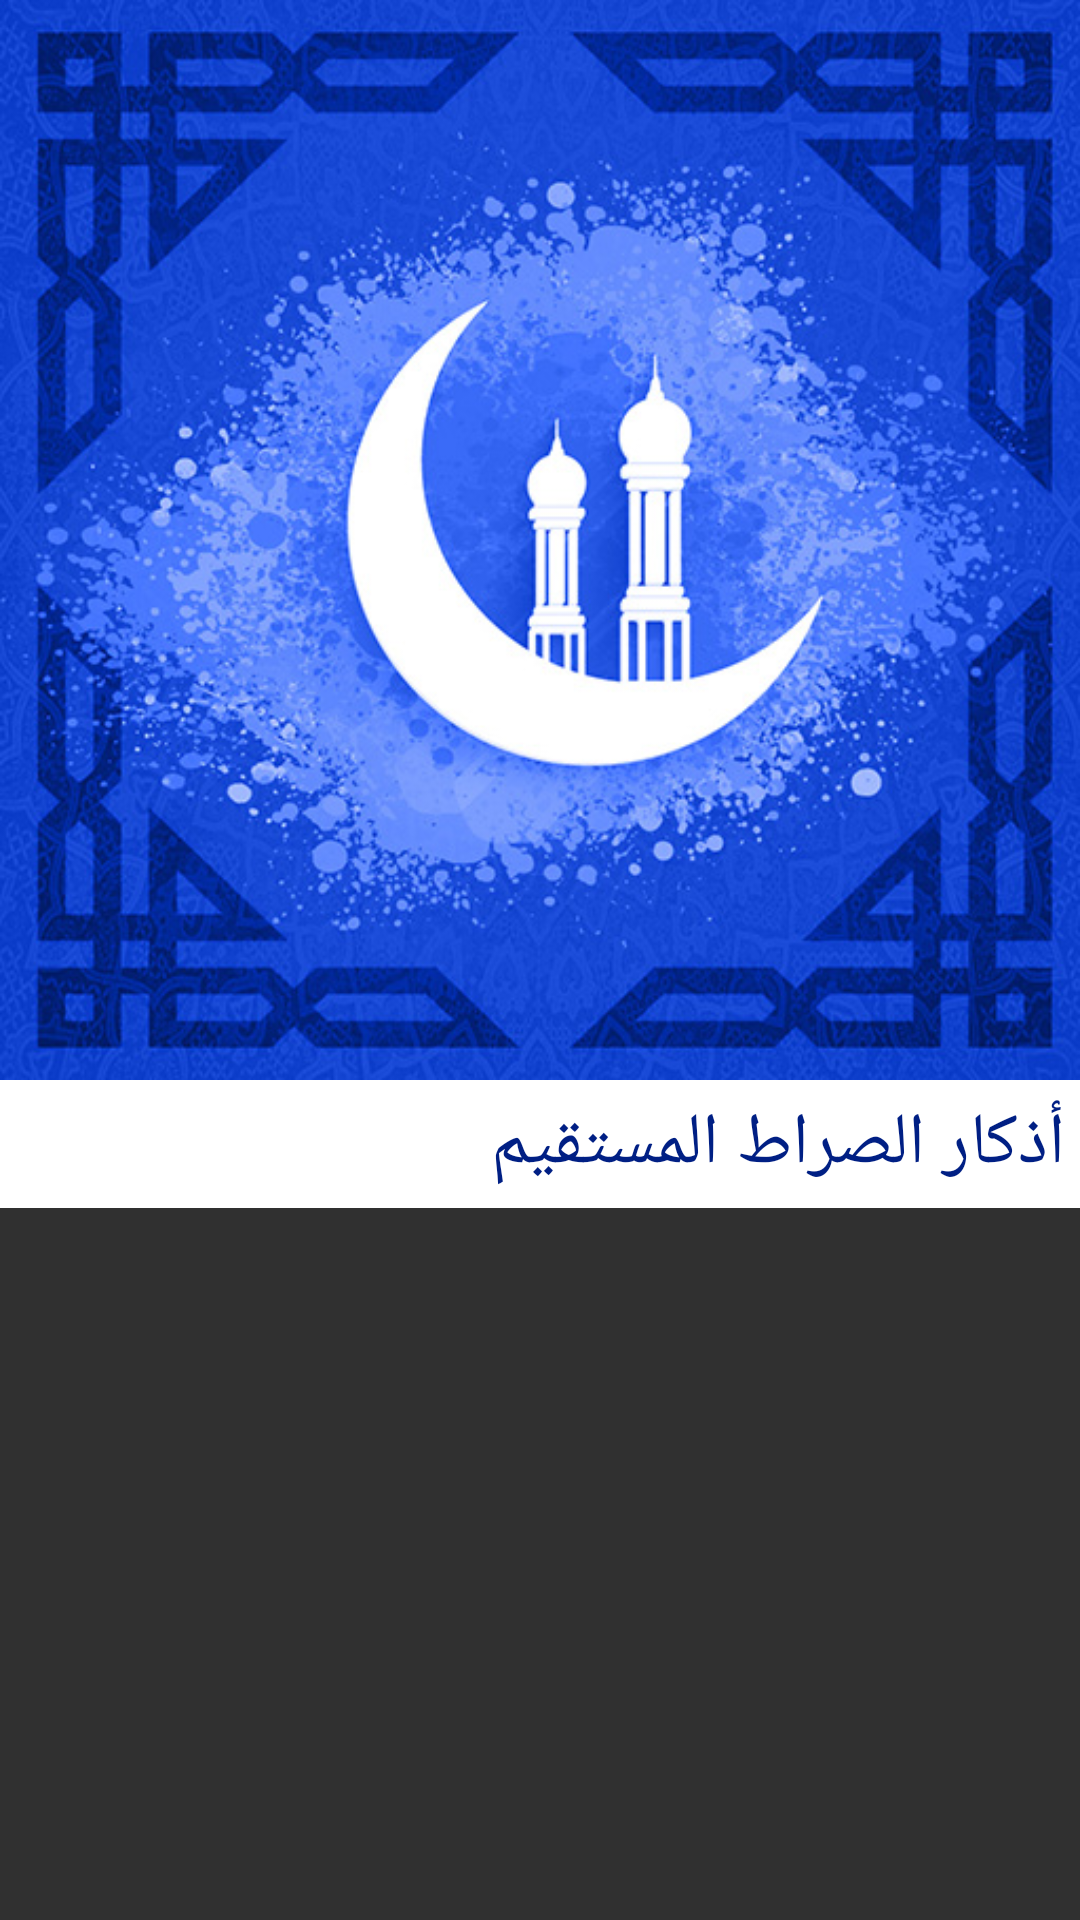

The Android layout XML behind this screen, and the referenced resources:
<!-- AndroidManifest.xml: application theme Theme.AppCompat.NoActionBar -->
<!-- res/layout/nav_header.xml -->
<?xml version="1.0" encoding="utf-8"?>

<LinearLayout xmlns:android="http://schemas.android.com/apk/res/android"
    xmlns:app="http://schemas.android.com/apk/res-auto"
    android:orientation="vertical"
    android:layout_width="match_parent"
    android:layout_height="match_parent">

    <ImageView
        android:id="@+id/azkar_app_icon_cropped"
        android:layout_width="wrap_content"
        android:layout_height="wrap_content"
        android:adjustViewBounds="true"
        app:layout_constraintEnd_toEndOf="parent"
        app:layout_constraintStart_toStartOf="parent"
        app:layout_constraintTop_toTopOf="parent"
        app:srcCompat="@drawable/azkar_app_icon" />

    <TextView
        android:id="@+id/appTitle"
        android:layout_width="match_parent"
        android:layout_height="wrap_content"
        android:background="#FFFFFF"
        android:padding="5dp"
        android:text="@string/title_in_app"
        android:textColor="#001F84"
        android:textSize="24sp"
        app:layout_constraintEnd_toEndOf="parent"
        app:layout_constraintStart_toStartOf="parent"
        app:layout_constraintTop_toBottomOf="@+id/azkar_app_icon_cropped" />

</LinearLayout>
<!-- resources referenced by this layout -->
<resources>
  <!-- drawable azkar_app_icon: jpg bitmap (drawable, 167002 bytes) -->
  <string name="title_in_app">أذكار الصراط المستقيم</string>
</resources>
